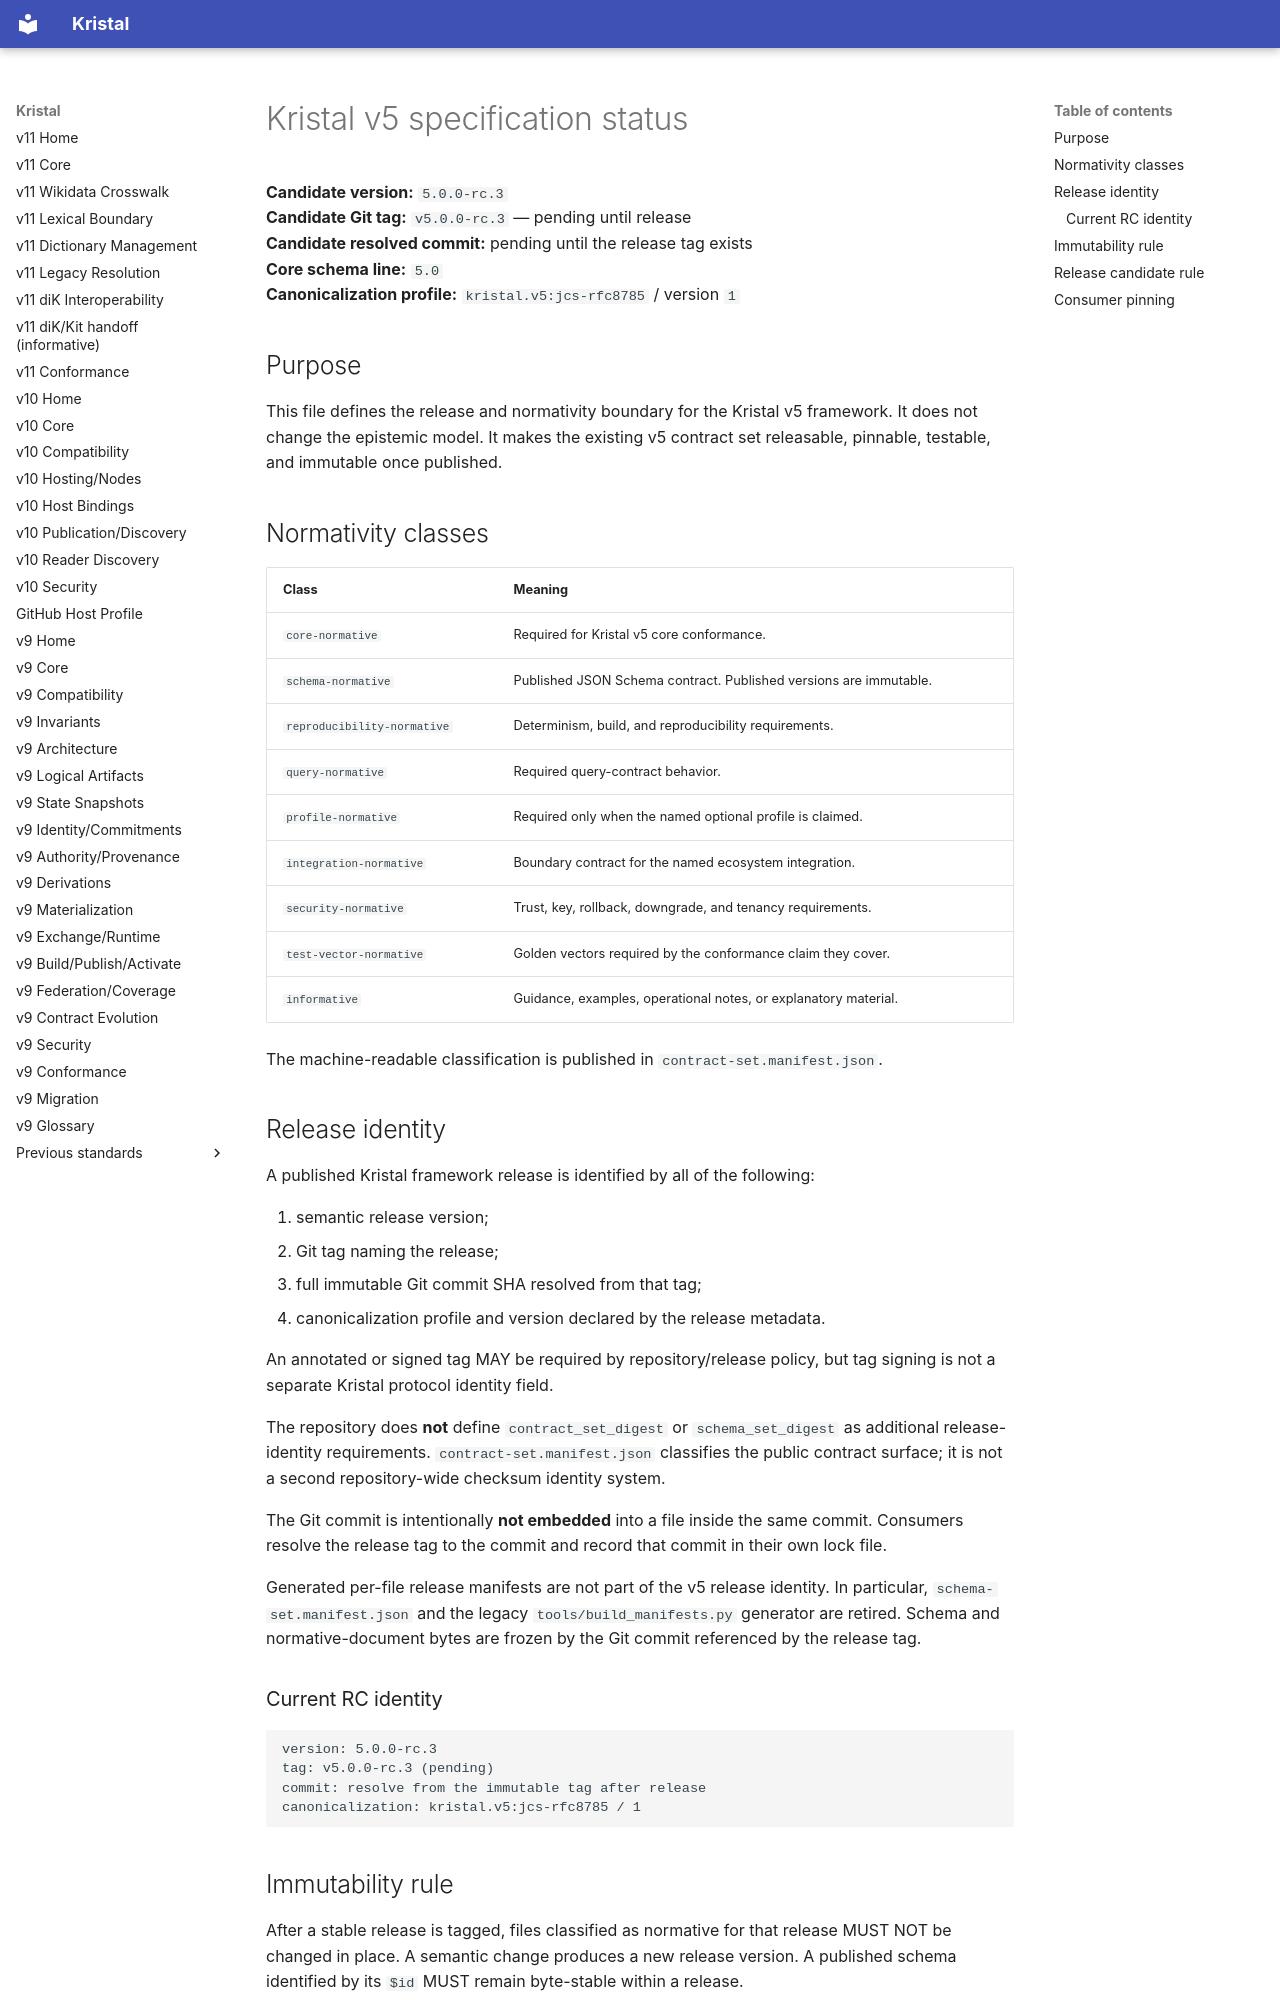

repository: Rejean-McCormick/Kristal-Framework · page: v5/00-overview/specification-status/index.html · generator: mkdocs

# Kristal v5 specification status

**Candidate version:** `5.0.0-rc.3`  
**Candidate Git tag:** `v5.0.0-rc.3` — pending until release  
**Candidate resolved commit:** pending until the release tag exists  
**Core schema line:** `5.0`  
**Canonicalization profile:** `kristal.v5:jcs-rfc8785` / version `1`

## Purpose

This file defines the release and normativity boundary for the Kristal v5 framework. It does not change the epistemic model. It makes the existing v5 contract set releasable, pinnable, testable, and immutable once published.

## Normativity classes

| Class | Meaning |
|---|---|
| `core-normative` | Required for Kristal v5 core conformance. |
| `schema-normative` | Published JSON Schema contract. Published versions are immutable. |
| `reproducibility-normative` | Determinism, build, and reproducibility requirements. |
| `query-normative` | Required query-contract behavior. |
| `profile-normative` | Required only when the named optional profile is claimed. |
| `integration-normative` | Boundary contract for the named ecosystem integration. |
| `security-normative` | Trust, key, rollback, downgrade, and tenancy requirements. |
| `test-vector-normative` | Golden vectors required by the conformance claim they cover. |
| `informative` | Guidance, examples, operational notes, or explanatory material. |

The machine-readable classification is published in `contract-set.manifest.json`.

## Release identity

A published Kristal framework release is identified by all of the following:

1. semantic release version;
2. Git tag naming the release;
3. full immutable Git commit SHA resolved from that tag;
4. canonicalization profile and version declared by the release metadata.

An annotated or signed tag MAY be required by repository/release policy, but tag signing is not a separate Kristal protocol identity field.

The repository does **not** define `contract_set_digest` or `schema_set_digest` as additional release-identity requirements. `contract-set.manifest.json` classifies the public contract surface; it is not a second repository-wide checksum identity system.

The Git commit is intentionally **not embedded** into a file inside the same commit. Consumers resolve the release tag to the commit and record that commit in their own lock file.

Generated per-file release manifests are not part of the v5 release identity. In particular, `schema-set.manifest.json` and the legacy `tools/build_manifests.py` generator are retired. Schema and normative-document bytes are frozen by the Git commit referenced by the release tag.

### Current RC identity

```text
version: 5.0.0-rc.3
tag: v5.0.0-rc.3 (pending)
commit: resolve from the immutable tag after release
canonicalization: kristal.v5:jcs-rfc8785 / 1
```
